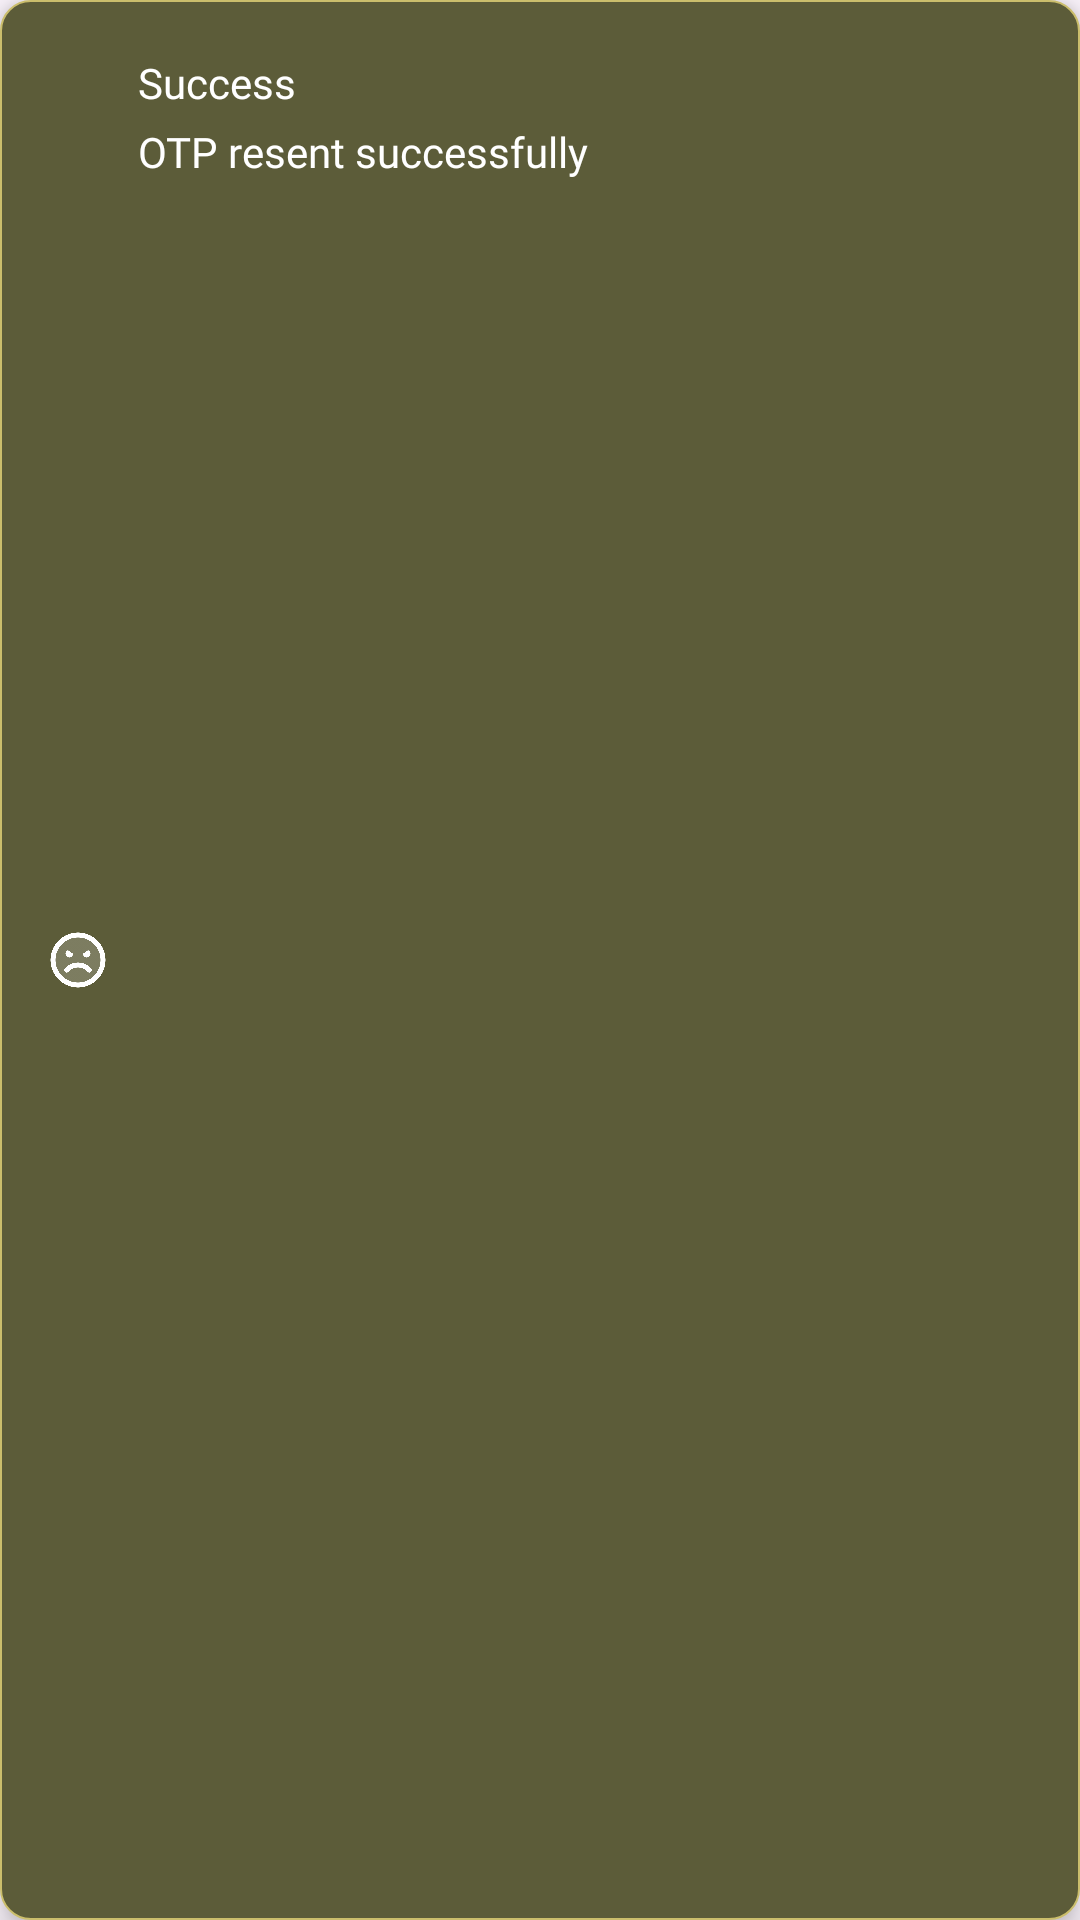

The Android layout XML behind this screen, and the referenced resources:
<!-- AndroidManifest.xml: application theme Theme.READIApp -->
<!-- res/layout/custom_toast_success.xml -->
<?xml version="1.0" encoding="utf-8"?>
<RelativeLayout xmlns:android="http://schemas.android.com/apk/res/android"
    android:layout_width="match_parent"
    android:layout_height="wrap_content"
    android:paddingHorizontal="16dp"
    android:paddingVertical="18dp"
    android:elevation="6dp"
    android:layout_marginHorizontal="16dp"
    android:background="@drawable/bg_6rd_fill">

    <androidx.appcompat.widget.AppCompatImageView
        android:id="@+id/ivToast"
        android:layout_width="20dp"
        android:layout_height="20dp"
        android:src="@drawable/ic_angry"
        android:layout_alignParentStart="true"
        android:layout_centerVertical="true"
        android:tint="@color/white"/>

    <LinearLayout
        android:layout_width="wrap_content"
        android:layout_height="wrap_content"
        android:orientation="vertical"
        android:layout_toEndOf="@+id/ivToast"
        android:layout_marginStart="10dp">

        <TextView
            android:id="@+id/successText"
            android:layout_width="wrap_content"
            android:layout_height="wrap_content"
            android:text="@string/text_success"
            android:textColor="@color/white"
            android:textSize="14sp"
            android:fontFamily="@font/lato_bold"/>

        <TextView
            android:id="@+id/toastSuccessText"
            android:layout_width="wrap_content"
            android:layout_height="wrap_content"
            android:text="@string/text_otp_resent_successfully"
            android:textColor="@color/white"
            android:textSize="14sp"
            android:layout_marginTop="4dp"
            android:fontFamily="@font/lato_medium"/>

    </LinearLayout>

</RelativeLayout>
<!-- resources referenced by this layout -->
<resources>
  <color name="white">#FFFFFFFF</color>
  <!-- drawable bg_6rd_fill (drawable) -->
  <?xml version="1.0" encoding="utf-8"?>
  <shape xmlns:android="http://schemas.android.com/apk/res/android"
      android:shape="rectangle">
  
      <corners android:radius="10dp"/>
      <solid android:color="#5c5c39" />
  
      <stroke android:width="0.5dp"
          android:color="@color/primary_gold"/>
  
  </shape>
  <!-- drawable ic_angry: png bitmap (drawable, 35974 bytes) -->
  <string name="text_otp_resent_successfully">OTP resent successfully</string>
  <string name="text_success">Success</string>
  <style name="Theme.READIApp" parent="Base.Theme.READIApp" />
  <color name="primary_gold">#CBBE6C</color>
  <style name="Base.Theme.READIApp" parent="Theme.Material3.DayNight.NoActionBar">
  
          <item name="android:statusBarColor">@android:color/transparent</item>
          <item name="android:navigationBarColor">@android:color/transparent</item>
          <item name="android:windowDrawsSystemBarBackgrounds">true</item>
      </style>
</resources>
